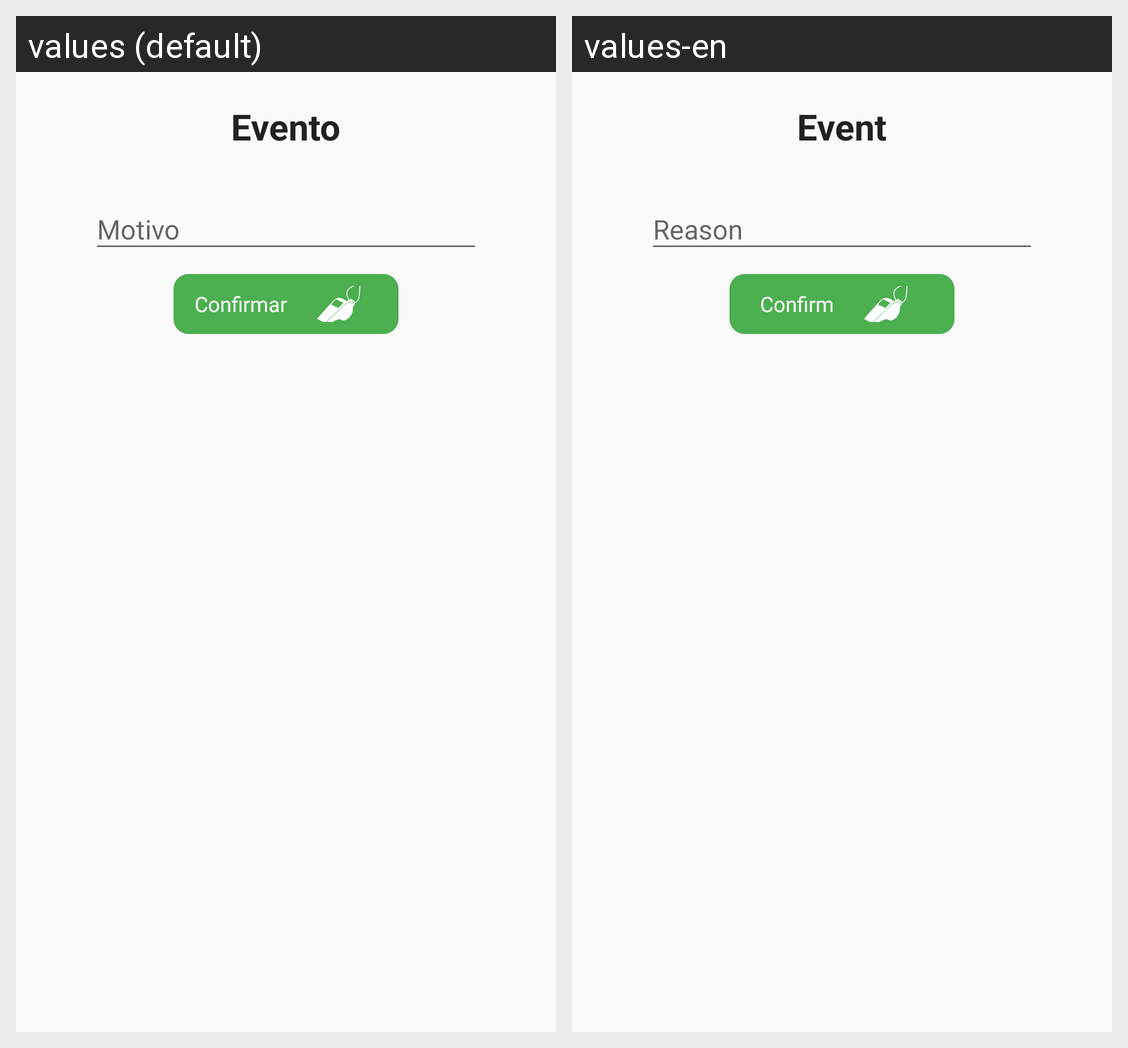

Locale-by-locale string values for the Android screen shown in this grid:
Android screen res/layout/layout_dialog_evento.xml rendered under 2 locales, left to right: values (default), values-en. Device: Nexus 5 (rendered at 1080×1920; each locale shown at half size, 540×960, under a caption strip naming it); theme AppTheme.
Strings drawn on this screen, with the default value and each locale's value (text and hints the layout hard-codes, and strings that could not be matched under every locale, appear in the picture but are not listed):

evento
  values: Evento
  values-en: Event

motivo
  values: Motivo
  values-en: Reason

confirmar
  values: Confirmar
  values-en: Confirm
